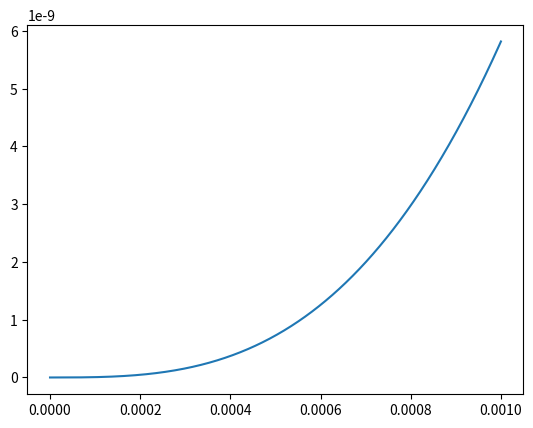

This figure's Python source:
import matplotlib.pyplot as plt
import math


exp = math.e
g = 9.8
p = 1000
n = 1.8e3
y_0 = 150
v_x0 = 20


def calc_m(r):
    return (4 / 3) * math.pi * r ** 3 * p


def x(t, r):
    m = calc_m(r)
    return (m * v_x0 / n) * (1 - exp - n / m * t)


def y(t, r):
    m = calc_m(r)
    return y_0 + (m ** 2 * g / n ** 2) * (1 - exp * (-n / m * t) + t)


def max_x(r):
    m = calc_m(r)
    return (m * v_x0) / n


def plot_prob1():
    x = list(map(lambda x: x / 1e6, range(1001)))
    y = list(map(lambda x: max_x(x / 2), x))
    plt.plot(x, y)
    plt.show()


def plot_prob2():
    x = list(map(lambda x: x / 1e6, range(1001)))


if __name__ == '__main__':
    plot_prob1()
    plot_prob2()
